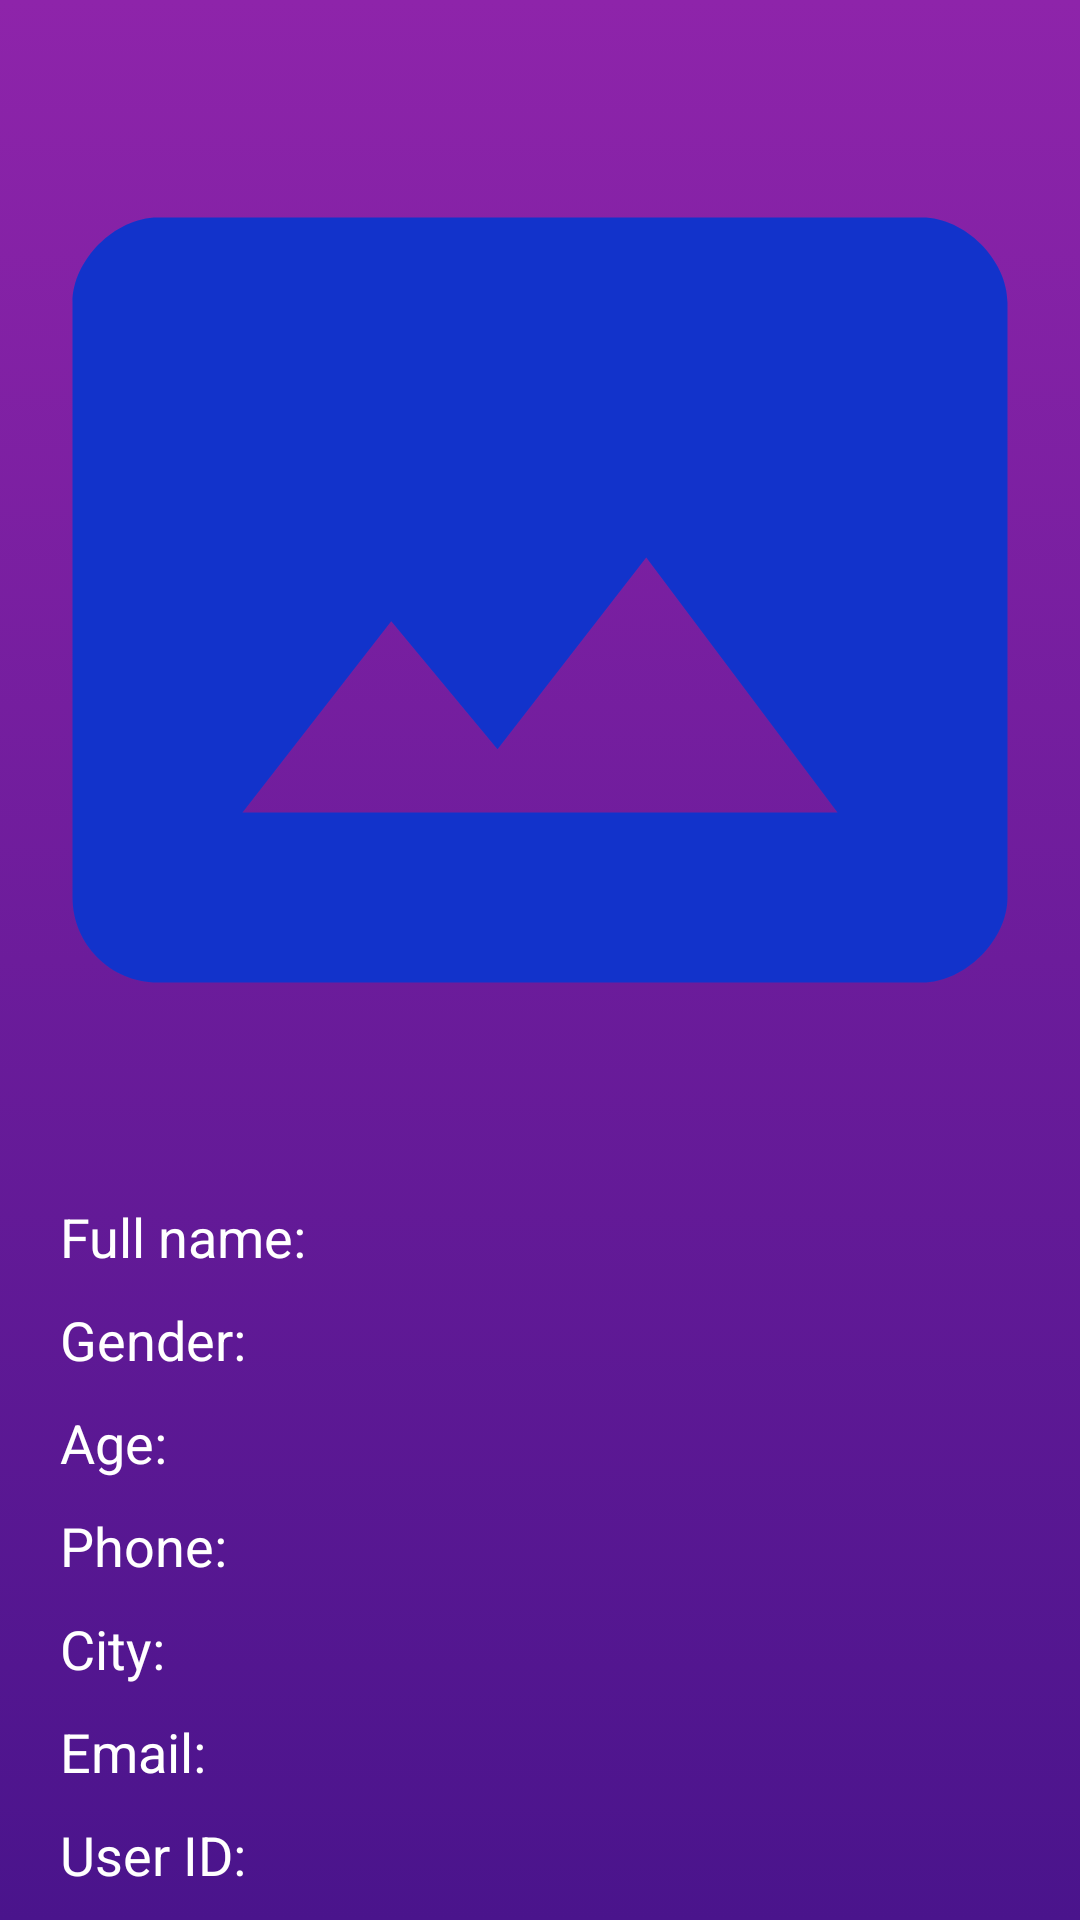

Write the Android layout XML for this screen, with the resource values it uses.
<!-- AndroidManifest.xml: application theme Theme.SeekingBabysitter -->
<!-- res/layout/fragment_details.xml -->
<?xml version="1.0" encoding="utf-8"?>
<LinearLayout
    xmlns:app="http://schemas.android.com/apk/res-auto"
    xmlns:android="http://schemas.android.com/apk/res/android"
    xmlns:tools="http://schemas.android.com/tools"
    android:layout_width="match_parent"
    android:layout_height="match_parent"
    android:orientation="vertical"
    android:gravity="center_horizontal"
    android:background="@drawable/card_background"
    tools:context=".fragments.DetailsFragment">

    <ImageView
        android:id="@+id/image_details"
        android:layout_width="340dp"
        android:layout_height="340dp"
        android:layout_marginTop="30dp"
        android:background="@drawable/ic_photo"
        android:contentDescription="@string/person_image"
        tools:ignore="ImageContrastCheck" />

    <LinearLayout
        android:layout_width="match_parent"
        android:layout_height="wrap_content"
        android:layout_gravity="center_vertical"
        android:layout_marginTop="30dp"
        android:layout_marginStart="20dp"
        android:layout_marginEnd="20dp"
        android:layout_marginBottom="10dp"
        android:orientation="horizontal">

    <LinearLayout
        android:layout_width="wrap_content"
        android:layout_height="match_parent"
        android:layout_gravity="center_vertical"
        android:orientation="vertical">

    <TextView
        android:layout_width="wrap_content"
        android:layout_height="wrap_content"
        android:text="@string/full_name"
        android:textColor="@color/white"
        android:textSize="18sp" />

        <TextView
            android:layout_width="wrap_content"
            android:layout_height="wrap_content"
            android:layout_marginTop="10dp"
            android:text="@string/gender"
            android:textColor="@color/white"
            android:textSize="18sp" />

    <TextView
        android:layout_width="wrap_content"
        android:layout_height="wrap_content"
        android:layout_marginTop="10dp"
        android:text="@string/age"
        android:textColor="@color/white"
        android:textSize="18sp" />

        <TextView
            android:layout_width="wrap_content"
            android:layout_height="wrap_content"
            android:layout_marginTop="10dp"
            android:text="@string/phone"
            android:textColor="@color/white"
            android:textSize="18sp"/>

        <TextView
            android:layout_width="wrap_content"
            android:layout_height="wrap_content"
            android:layout_marginTop="10dp"
            android:text="@string/city"
            android:textColor="@color/white"
            android:textSize="18sp"/>

        <TextView
            android:layout_width="wrap_content"
            android:layout_height="wrap_content"
            android:layout_marginTop="10dp"
            android:text="@string/email"
            android:textColor="@color/white"
            android:textSize="18sp"/>

        <TextView
            android:layout_width="wrap_content"
            android:layout_height="wrap_content"
            android:layout_marginTop="10dp"
            android:text="@string/user_id"
            android:textColor="@color/white"
            android:textSize="18sp" />

    </LinearLayout>

    <LinearLayout
        android:layout_width="match_parent"
        android:layout_height="match_parent"
        android:layout_marginStart="3dp"
        android:layout_gravity="center_vertical"
        android:orientation="vertical">

        <TextView
            android:id="@+id/full_name_details"
            android:layout_width="wrap_content"
            android:layout_height="wrap_content"
            android:textColor="@color/teal_200"
            android:textSize="18sp"
            android:textStyle="bold"
            tools:ignore="TextContrastCheck" />

        <TextView
            android:id="@+id/gender_details"
            android:layout_width="wrap_content"
            android:layout_height="wrap_content"
            android:layout_marginTop="10dp"
            android:textColor="@color/teal_200"
            android:textSize="18sp"
            android:textStyle="bold"
            tools:ignore="TextContrastCheck" />

        <TextView
            android:id="@+id/age_details"
            android:layout_width="wrap_content"
            android:layout_height="wrap_content"
            android:layout_marginTop="10dp"
            android:textColor="@color/teal_200"
            android:textSize="18sp"
            android:textStyle="bold"
            tools:ignore="TextContrastCheck" />

        <TextView
            android:id="@+id/phone_details"
            android:layout_width="wrap_content"
            android:layout_height="wrap_content"
            android:layout_marginTop="10dp"
            android:textColor="@color/teal_200"
            android:textSize="18sp"
            android:textStyle="bold"
            tools:ignore="TextContrastCheck" />

        <TextView
            android:id="@+id/city_details"
            android:layout_width="wrap_content"
            android:layout_height="wrap_content"
            android:layout_marginTop="10dp"
            android:textColor="@color/teal_200"
            android:textSize="18sp"
            android:textStyle="bold"
            tools:ignore="TextContrastCheck" />

        <TextView
            android:id="@+id/email_details"
            android:layout_width="wrap_content"
            android:layout_height="wrap_content"
            android:layout_marginTop="10dp"
            android:textColor="@color/teal_200"
            android:textSize="18sp"
            android:textStyle="bold"
            tools:ignore="TextContrastCheck" />

        <TextView
            android:id="@+id/user_id_details"
            android:layout_width="wrap_content"
            android:layout_height="wrap_content"
            android:layout_marginTop="10dp"
            android:textColor="@color/teal_200"
            android:textSize="18sp"
            android:textStyle="bold"
            tools:ignore="TextContrastCheck" />

    </LinearLayout>

    </LinearLayout>

    <com.airbnb.lottie.LottieAnimationView
        android:layout_width="wrap_content"
        android:layout_height="160dp"
        app:layout_constraintBottom_toBottomOf="parent"
        app:layout_constraintEnd_toEndOf="parent"
        app:layout_constraintHorizontal_bias="0.498"
        app:layout_constraintVertical_bias="1.0"
        app:lottie_autoPlay="true"
        app:lottie_loop="true"
        app:lottie_rawRes="@raw/satellite" />

</LinearLayout>
<!-- resources referenced by this layout -->
<resources>
  <color name="teal_200">#FF03DAC5</color>
  <color name="white">#FFFFFFFF</color>
  <!-- drawable card_background (drawable) -->
  <?xml version="1.0" encoding="utf-8"?>
  <selector xmlns:android="http://schemas.android.com/apk/res/android">
  
      <item>
          <shape>
              <gradient android:angle="90"
                  android:startColor="@color/purple"
                  android:endColor="#8e24aa"
                  android:type="linear"/>
          </shape>
      </item>
  
  </selector>
  <!-- drawable ic_photo (drawable) -->
  <vector android:height="24dp" android:tint="#1233CB"
      android:viewportHeight="24" android:viewportWidth="24"
      android:width="24dp" xmlns:android="http://schemas.android.com/apk/res/android">
      <path android:fillColor="@android:color/white" android:pathData="M21,3H3C2,3 1,4 1,5v14c0,1.1 0.9,2 2,2h18c1,0 2,-1 2,-2V5c0,-1 -1,-2 -2,-2zM5,17l3.5,-4.5 2.5,3.01L14.5,11l4.5,6H5z"/>
  </vector>
  <string name="age">Age: </string>
  <string name="city">City: </string>
  <string name="email">Email: </string>
  <string name="full_name">Full name: </string>
  <string name="gender">Gender:</string>
  <string name="person_image">person image</string>
  <string name="phone">Phone: </string>
  <string name="user_id">User ID: </string>
  <style name="Theme.SeekingBabysitter" parent="Theme.MaterialComponents.DayNight.NoActionBar">
          
          <item name="colorPrimary">@color/purple_500</item>
          <item name="colorPrimaryVariant">@color/purple_700</item>
          <item name="colorOnPrimary">@color/white</item>
          
          <item name="colorSecondary">@color/teal_200</item>
          <item name="colorSecondaryVariant">@color/teal_700</item>
          <item name="colorOnSecondary">@color/black</item>
          
          <item name="android:statusBarColor" tools:targetApi="l">?attr/colorPrimaryVariant</item>
          
      </style>
  <color name="purple">#4a148c</color>
  <color name="purple_500">#FF6200EE</color>
  <color name="purple_700">#FF3700B3</color>
  <color name="teal_700">#FF018786</color>
  <color name="black">#FF000000</color>
</resources>
